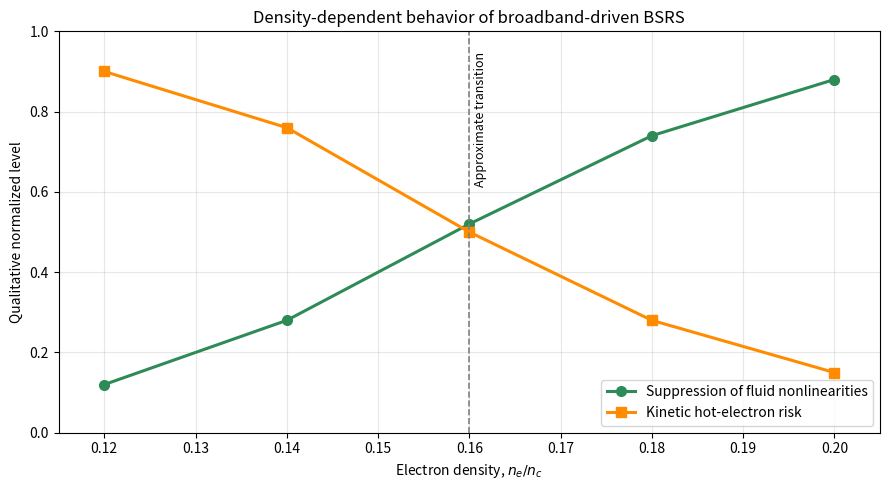

This figure's Python source: (Note: this script raises an exception after producing the figure.)
from pathlib import Path

try:
    import matplotlib  # type: ignore[import]
    matplotlib.use("Agg")
    import matplotlib.pyplot as plt  # type: ignore[import]
except ImportError as exc:
    raise SystemExit(
        "Required modules are missing. Install with: pip install matplotlib"
    ) from exc


# --------------------------------------------------
# Electron-density range used in the reviewed study
# --------------------------------------------------
electron_density = [
    0.12,
    0.14,
    0.16,
    0.18,
    0.20
]


# --------------------------------------------------
# Qualitative normalized trends
#
# At lower density:
# kinetic effects and hot-electron production
# become more important.
#
# At higher density:
# broadband suppression of fluid nonlinearities
# becomes more effective.
# --------------------------------------------------
fluid_suppression = [
    0.12,
    0.28,
    0.52,
    0.74,
    0.88
]

kinetic_hot_electron_risk = [
    0.90,
    0.76,
    0.50,
    0.28,
    0.15
]


# --------------------------------------------------
# Create the graph
# --------------------------------------------------
fig, ax = plt.subplots(figsize=(9, 5))

ax.plot(
    electron_density,
    fluid_suppression,
    marker="o",
    markersize=7,
    linewidth=2.2,
    color="seagreen",
    label="Suppression of fluid nonlinearities"
)

ax.plot(
    electron_density,
    kinetic_hot_electron_risk,
    marker="s",
    markersize=7,
    linewidth=2.2,
    color="darkorange",
    label="Kinetic hot-electron risk"
)


# --------------------------------------------------
# Mark the approximate transition region
# --------------------------------------------------
ax.axvline(
    x=0.16,
    linestyle="--",
    linewidth=1.2,
    color="gray"
)

ax.text(
    0.1605,
    0.95,
    "Approximate transition",
    rotation=90,
    va="top",
    fontsize=9
)


# --------------------------------------------------
# Axis labels and title
# --------------------------------------------------
ax.set_xlabel(r"Electron density, $n_e/n_c$")
ax.set_ylabel("Qualitative normalized level")

ax.set_title(
    "Density-dependent behavior of broadband-driven BSRS"
)

ax.set_xlim(0.115, 0.205)
ax.set_ylim(0, 1.0)

ax.legend()
ax.grid(alpha=0.3)

fig.tight_layout()


# --------------------------------------------------
# Save the graph in the same folder as this file
# --------------------------------------------------
code_folder = Path(__file__).resolve().parent

output_file = (
    code_folder
    / "figure5_density_regime_summary.png"
)

fig.savefig(
    output_file,
    dpi=300,
    bbox_inches="tight"
)

print("Figure 5 created successfully.")
print(f"Saved at: {output_file}")

plt.show()
